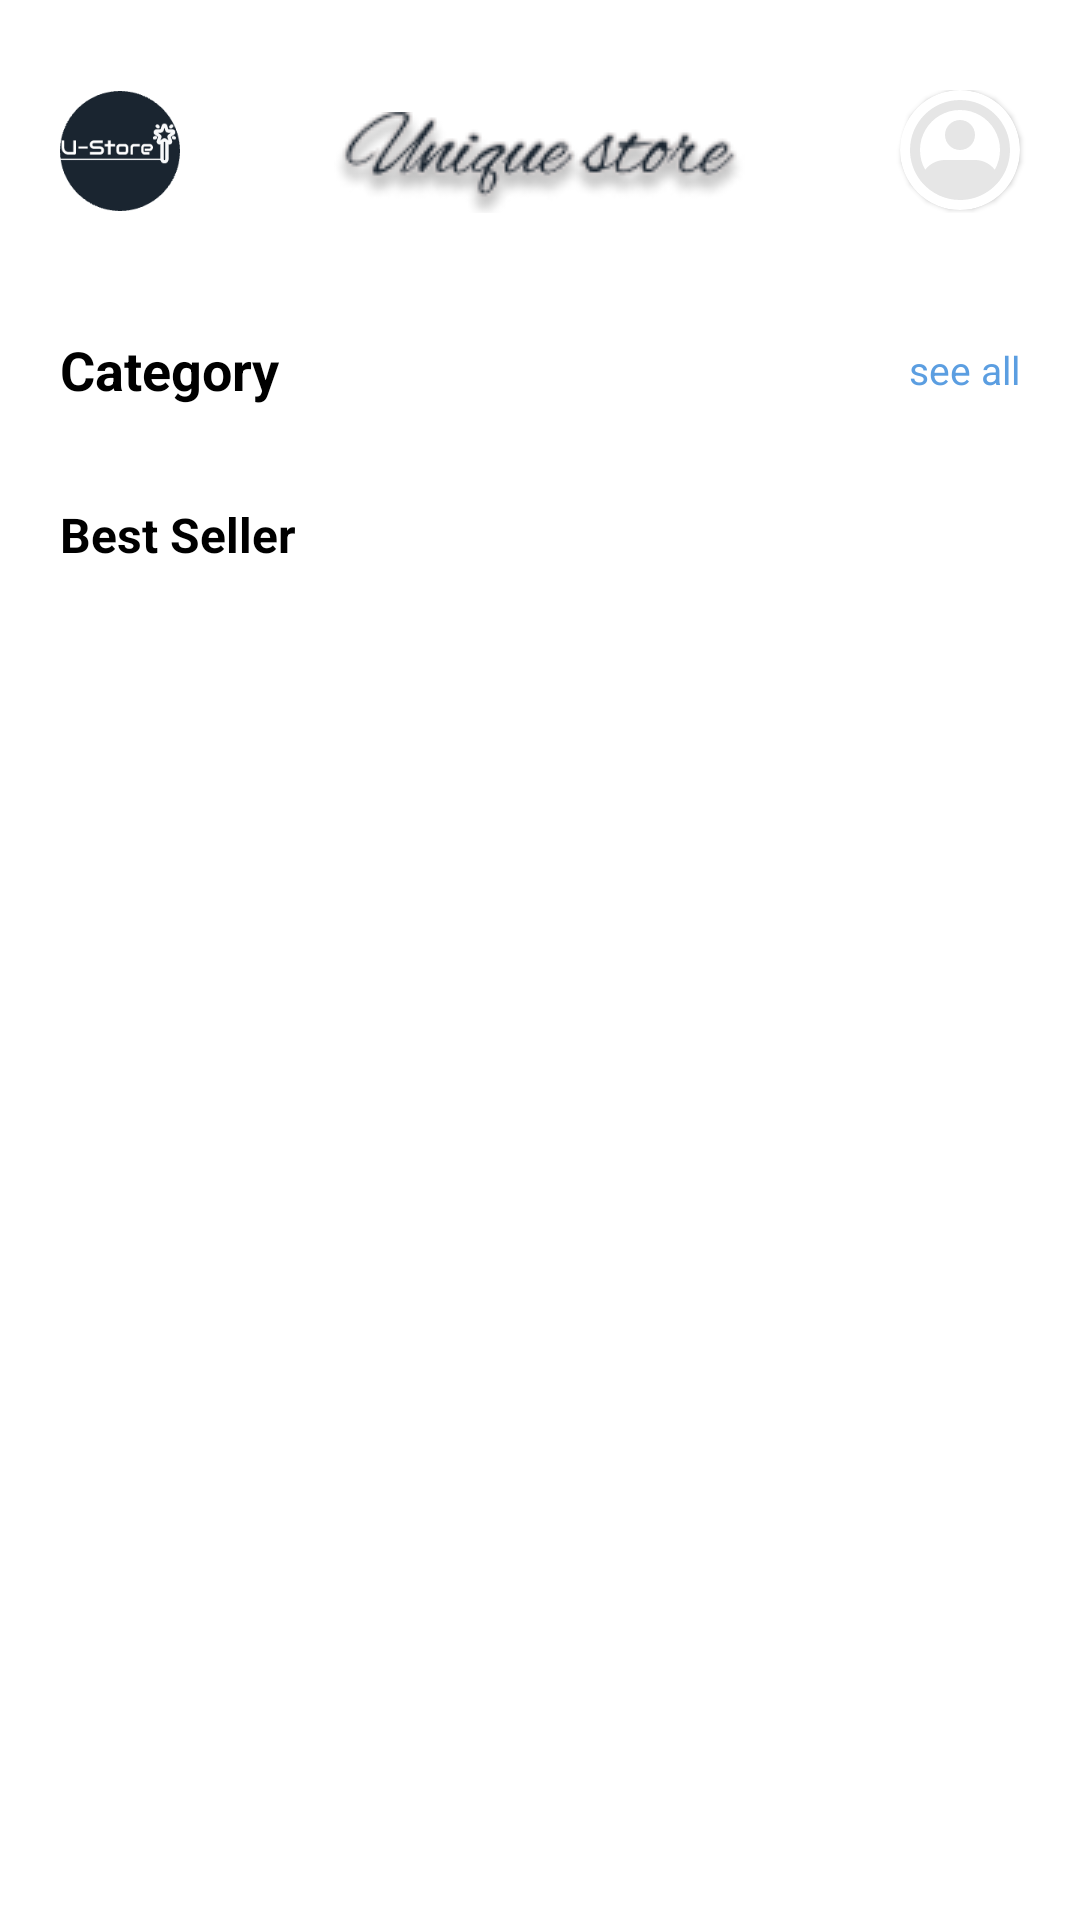

Layout XML and referenced resources for this Android screen:
<!-- AndroidManifest.xml: application theme Theme.Unique_Store -->
<!-- res/layout/fragment_home.xml -->
<?xml version="1.0" encoding="utf-8"?>
<androidx.constraintlayout.widget.ConstraintLayout
        xmlns:android="http://schemas.android.com/apk/res/android"
        xmlns:tools="http://schemas.android.com/tools"
        android:layout_width="match_parent"
        xmlns:app="http://schemas.android.com/apk/res-auto"
        android:layout_height="match_parent"
        tools:context=".presentation.home.HomeFragment">

    <LinearLayout
            android:layout_marginTop="30dp"
            android:layout_width="match_parent"
            android:layout_height="wrap_content"
            android:orientation="horizontal"
            android:gravity="center_vertical"
            android:id="@+id/linearLayout"
            app:layout_constraintEnd_toEndOf="parent"

            app:layout_constraintTop_toTopOf="parent"
            app:layout_constraintStart_toStartOf="parent"
            app:layout_constraintHorizontal_bias="0.0">

        <ImageView
                android:layout_width="40dp"
                android:layout_height="40dp"
                android:layout_marginStart="20dp"
                android:src="@drawable/logo"
                />
        <View
                android:layout_width="0dp"
                android:layout_height="0dp"
                android:layout_weight="1" />
        <ImageView
                android:layout_width="wrap_content"
                android:layout_height="wrap_content"
                android:layout_marginTop="5dp"
                android:src="@drawable/logo_write"
                />

        <View
                android:layout_width="0dp"
                android:layout_height="0dp"
                android:layout_weight="1" />
        <com.google.android.material.card.MaterialCardView
                android:layout_width="40dp"
                app:cardCornerRadius="40dp"
                android:layout_height="40dp"
                android:layout_marginEnd="20dp"
                android:layout_gravity="center_horizontal"
                app:layout_constraintTop_toTopOf="parent"
                app:layout_constraintStart_toStartOf="parent"
                app:layout_constraintEnd_toEndOf="parent"
                android:id="@+id/materialCardView">
            <ImageView
                    android:focusable="true"
                    android:clickable="true"
                    android:id="@+id/home_profile"
                    android:scaleType="centerCrop"
                    android:layout_width="match_parent"
                    android:src="@drawable/icon_iamge_picker"
                    android:layout_height="match_parent"
                    android:contentDescription="TODO" />

        </com.google.android.material.card.MaterialCardView>


    </LinearLayout>

    <LinearLayout
            android:layout_marginTop="40dp"
            android:layout_marginEnd="20dp"
            android:layout_marginStart="20dp"
            android:layout_width="match_parent"
            android:layout_height="wrap_content"
            android:orientation="horizontal"
            android:gravity="center_vertical"
            app:layout_constraintEnd_toEndOf="parent"
            app:layout_constraintBottom_toTopOf="@+id/category_items_RV"
            app:layout_constraintStart_toStartOf="parent"
            android:id="@+id/label_row"
            app:layout_constraintTop_toBottomOf="@+id/linearLayout">

        <TextView
                android:layout_width="wrap_content"
                android:text="Category"
                android:textSize="18sp"
                android:textColor="@color/black"
                android:textStyle="bold"
                android:layout_height="wrap_content" />

        <View
                android:layout_width="0dp"
                android:layout_height="0dp"
                android:layout_weight="1" />


        <TextView
                android:id="@+id/category_seeAll_TV"
                android:focusable="true"
                android:clickable="true"
                android:layout_width="wrap_content"
                android:text="@string/see_all"
                android:textSize="13sp"
                android:textColor="@color/textButton"
                android:layout_height="wrap_content"
                tools:ignore="TouchTargetSizeCheck" />

    </LinearLayout>


    <androidx.recyclerview.widget.RecyclerView
            android:layout_marginStart="20dp"
            android:layout_marginEnd="20dp"
            app:layout_goneMarginTop="10dp"
            android:scrollbars="none"
            app:layoutManager="androidx.recyclerview.widget.LinearLayoutManager"
            android:layout_width="match_parent"
            android:orientation="horizontal"
            tools:listitem="@layout/item_category"
            android:layout_height="wrap_content"
            android:id="@+id/category_items_RV"
            app:layout_constraintStart_toStartOf="parent"
            app:layout_constraintEnd_toEndOf="parent"
            app:layout_constraintTop_toBottomOf="@+id/label_row"
            app:layout_constraintHorizontal_bias="0.0"
            android:layout_marginTop="12dp" />

    <LinearLayout
            android:layout_margin="20dp"
            android:layout_width="match_parent"
            android:layout_height="wrap_content"
            android:orientation="horizontal"
            android:gravity="center_vertical"
            app:layout_constraintEnd_toEndOf="parent"
            app:layout_constraintTop_toBottomOf="@+id/category_items_RV"
            app:layout_constraintStart_toStartOf="parent"
            android:id="@+id/label_row_1">

        <TextView
                android:layout_width="wrap_content"
                android:text="Best Seller"
                android:textSize="16sp"
                android:textColor="@color/black"
                android:textStyle="bold"
                android:layout_height="match_parent" />

        <View
                android:layout_width="0dp"
                android:layout_height="0dp"
                android:layout_weight="1" />


        <TextView
                android:id="@+id/news_seeAll_TV"
                android:layout_width="wrap_content"
                android:visibility="invisible"
                android:focusable="true"
                android:clickable="true"
                android:text="@string/see_all"
                android:textSize="13sp"
                android:textColor="@color/textButton"
                android:layout_height="wrap_content"
                tools:ignore="TouchTargetSizeCheck" />

    </LinearLayout>

    <androidx.recyclerview.widget.RecyclerView
 android:paddingStart="5dp"
            app:layoutManager="androidx.recyclerview.widget.LinearLayoutManager"
            android:layout_width="match_parent"
            android:orientation="horizontal"
            tools:listitem="@layout/item_product"
            android:layout_height="wrap_content"
            android:id="@+id/best_seller_RV"
            android:scrollbars="none"
            app:layout_constraintStart_toStartOf="parent"
            app:layout_constraintEnd_toEndOf="parent"
            app:layout_constraintTop_toBottomOf="@+id/label_row_1"
            app:layout_constraintBottom_toBottomOf="parent"
            app:layout_constraintHorizontal_bias="0.0"
            app:layout_constraintVertical_bias="0.15" />

</androidx.constraintlayout.widget.ConstraintLayout>
<!-- res/layout/item_category.xml (included above) -->
<?xml version="1.0" encoding="utf-8"?>
<androidx.cardview.widget.CardView xmlns:android="http://schemas.android.com/apk/res/android"
        android:layout_width="match_parent"
        xmlns:app="http://schemas.android.com/apk/res-auto"
        android:backgroundTint="@color/primaryDark"
        app:cardCornerRadius="25dp"
        android:focusable="true"
        android:clickable="true"
        android:layout_marginTop="10dp"
        android:layout_marginStart="5dp"
        android:layout_marginEnd="5dp"
        android:layout_marginBottom="10dp"
        android:layout_height="230dp">

    <ImageView
            android:layout_width="match_parent"
            android:id="@+id/category_background"

            android:scaleType="centerCrop"
            android:layout_height="match_parent" />

    <TextView
            android:id="@+id/category_title_TV"
            android:layout_width="wrap_content"
            android:layout_gravity="bottom"
            android:layout_marginStart="30dp"
            android:text="MENN'S"
            android:textSize="35dp"
            android:textStyle="bold"
            android:textColor="@color/background"
            android:layout_height="wrap_content" />

</androidx.cardview.widget.CardView>
<!-- res/layout/item_product.xml (included above) -->
<?xml version="1.0" encoding="utf-8"?>
<androidx.constraintlayout.widget.ConstraintLayout xmlns:tools="http://schemas.android.com/tools"
        xmlns:android="http://schemas.android.com/apk/res/android"
        xmlns:app="http://schemas.android.com/apk/res-auto"
        android:background="@drawable/product_item_background"
        android:backgroundTint="@color/background"
        android:layout_width="155dp"
        android:layout_marginEnd="8dp"
        app:cardCornerRadius="30dp"
        android:layout_height="220dp">

    <androidx.constraintlayout.widget.ConstraintLayout
            android:layout_width="match_parent"
            android:layout_margin="5dp"
            android:layout_height="111dp"
            android:padding="3dp"
            android:background="@drawable/product_item_background"
            android:backgroundTint="@color/white"
            app:layout_constraintTop_toTopOf="parent"
            app:layout_constraintStart_toStartOf="parent"
            android:id="@+id/constraintLayout3">

        <ImageView
                android:id="@+id/image_product_IV"
                android:focusable="true"
                android:clickable="true"
                android:layout_width="match_parent"
                android:layout_height="match_parent"
                android:backgroundTint="@color/primaryDark"
                app:layout_constraintTop_toTopOf="parent"
                android:contentDescription="TODO"
                app:layout_constraintStart_toStartOf="parent"
                android:layout_marginEnd="5dp"
                app:layout_constraintEnd_toEndOf="parent" />
    </androidx.constraintlayout.widget.ConstraintLayout>


    <TextView
            android:layout_width="match_parent"
            android:textColor="@color/primaryDark"
            android:maxLines="1"
            android:text="AirMax"
            android:textSize="12sp"
            android:layout_margin="5dp"
            android:layout_height="wrap_content"
            android:id="@+id/item_name_TV"
            app:layout_constraintEnd_toEndOf="@+id/constraintLayout3"
            app:layout_constraintStart_toStartOf="@+id/constraintLayout3"
            app:layout_constraintTop_toBottomOf="@+id/constraintLayout3"
            app:layout_constraintHorizontal_bias="0.053" />

    <TextView
            android:layout_width="match_parent"
            android:textColor="@color/hint"
            android:text="description"
            android:maxLines="1"
            android:layout_margin="5dp"
            android:textSize="10sp"
            android:layout_height="wrap_content"
            android:id="@+id/item_description_TV"
            app:layout_constraintEnd_toEndOf="@+id/item_name_TV"
            app:layout_constraintStart_toStartOf="@+id/item_name_TV"
            app:layout_constraintHorizontal_bias="0.0"
            app:layout_constraintTop_toBottomOf="@+id/item_name_TV" />

    <TextView
            android:layout_width="wrap_content"
            android:textColor="@color/hint"
            android:layout_margin="5dp"
            android:text="534 "
            android:textSize="12sp"
            android:layout_height="wrap_content"
            android:id="@+id/item_upv_price_TV"
            app:layout_constraintEnd_toEndOf="@+id/item_description_TV"
            app:layout_constraintTop_toBottomOf="@+id/item_description_TV"
            android:layout_marginEnd="132dp"
            app:layout_constraintStart_toStartOf="parent"
            app:layout_constraintHorizontal_bias="0.0" />


    <TextView
            android:layout_width="wrap_content"
            android:textColor="@color/primary"
            android:layout_margin="5dp"
            android:text="435"
            android:textSize="13sp"
            android:textStyle="bold"
            android:layout_height="wrap_content"
            android:id="@+id/item_current_price_TV"
            app:layout_constraintEnd_toEndOf="@+id/item_upv_price_TV"
            app:layout_constraintTop_toBottomOf="@+id/item_upv_price_TV"
            android:layout_marginTop="8dp"
            android:layout_marginEnd="16dp"
            app:layout_constraintStart_toStartOf="parent"
            app:layout_constraintHorizontal_bias="0.0" />




</androidx.constraintlayout.widget.ConstraintLayout>
<!-- resources referenced by this layout -->
<resources>
  <color name="background">#F8F9FA</color>
  <color name="black">#FF000000</color>
  <color name="hint">#707B81</color>
  <color name="primary">#5B9EE1</color>
  <color name="primaryDark">#1A2530</color>
  <color name="textButton">#5B9EE1</color>
  <color name="white">#FFFFFFFF</color>
  <!-- drawable icon_iamge_picker (drawable) -->
  <vector xmlns:android="http://schemas.android.com/apk/res/android"
      android:width="48dp"
      android:height="48dp"
      android:viewportWidth="48"
      android:viewportHeight="48">
    <path
        android:pathData="M24,8C21.201,7.999 18.452,8.733 16.025,10.127C13.599,11.521 11.581,13.528 10.172,15.946C8.763,18.364 8.013,21.109 7.997,23.908C7.981,26.706 8.699,29.46 10.08,31.894C11.013,30.681 12.213,29.699 13.586,29.024C14.96,28.349 16.47,27.998 18,28H30C31.53,27.998 33.041,28.349 34.414,29.024C35.787,29.699 36.987,30.681 37.92,31.894C39.301,29.46 40.019,26.706 40.003,23.908C39.986,21.109 39.237,18.364 37.828,15.946C36.419,13.528 34.401,11.521 31.975,10.127C29.548,8.733 26.799,7.999 24,8ZM39.886,36.152C42.56,32.666 44.006,28.393 44,24C44,12.954 35.046,4 24,4C12.954,4 4,12.954 4,24C3.993,28.394 5.44,32.666 8.114,36.152L8.104,36.188L8.814,37.014C10.69,39.207 13.019,40.967 15.641,42.173C18.262,43.379 21.114,44.003 24,44C28.055,44.007 32.015,42.776 35.35,40.47C36.772,39.488 38.061,38.326 39.186,37.014L39.896,36.188L39.886,36.152ZM24,12C22.409,12 20.883,12.632 19.757,13.757C18.632,14.883 18,16.409 18,18C18,19.591 18.632,21.117 19.757,22.243C20.883,23.368 22.409,24 24,24C25.591,24 27.117,23.368 28.243,22.243C29.368,21.117 30,19.591 30,18C30,16.409 29.368,14.883 28.243,13.757C27.117,12.632 25.591,12 24,12Z"
        android:fillColor="#E6E6E6"
        android:fillType="evenOdd"/>
  </vector>
  <!-- drawable logo: png bitmap (drawable, 4179 bytes) -->
  <!-- drawable logo_write: png bitmap (drawable, 8206 bytes) -->
  <string name="see_all">see all</string>
  <style name="Theme.Unique_Store" parent="Base.Theme.Unique_Store" />
  <style name="Base.Theme.Unique_Store" parent="Theme.MaterialComponents.Light.NoActionBar">
          <item name="android:colorPrimary">@color/primary</item>
          <item name="colorSecondary">@color/background</item>
          <item name="colorOnSecondary">@color/background</item>
          <item name="android:icon">@color/primary</item>
          <item name="backgroundColor">@color/white</item>
          
          
          <item name="android:statusBarColor">@color/primaryDark</item>
          
          <item name="android:windowLightStatusBar">false</item>
      </style>
</resources>
